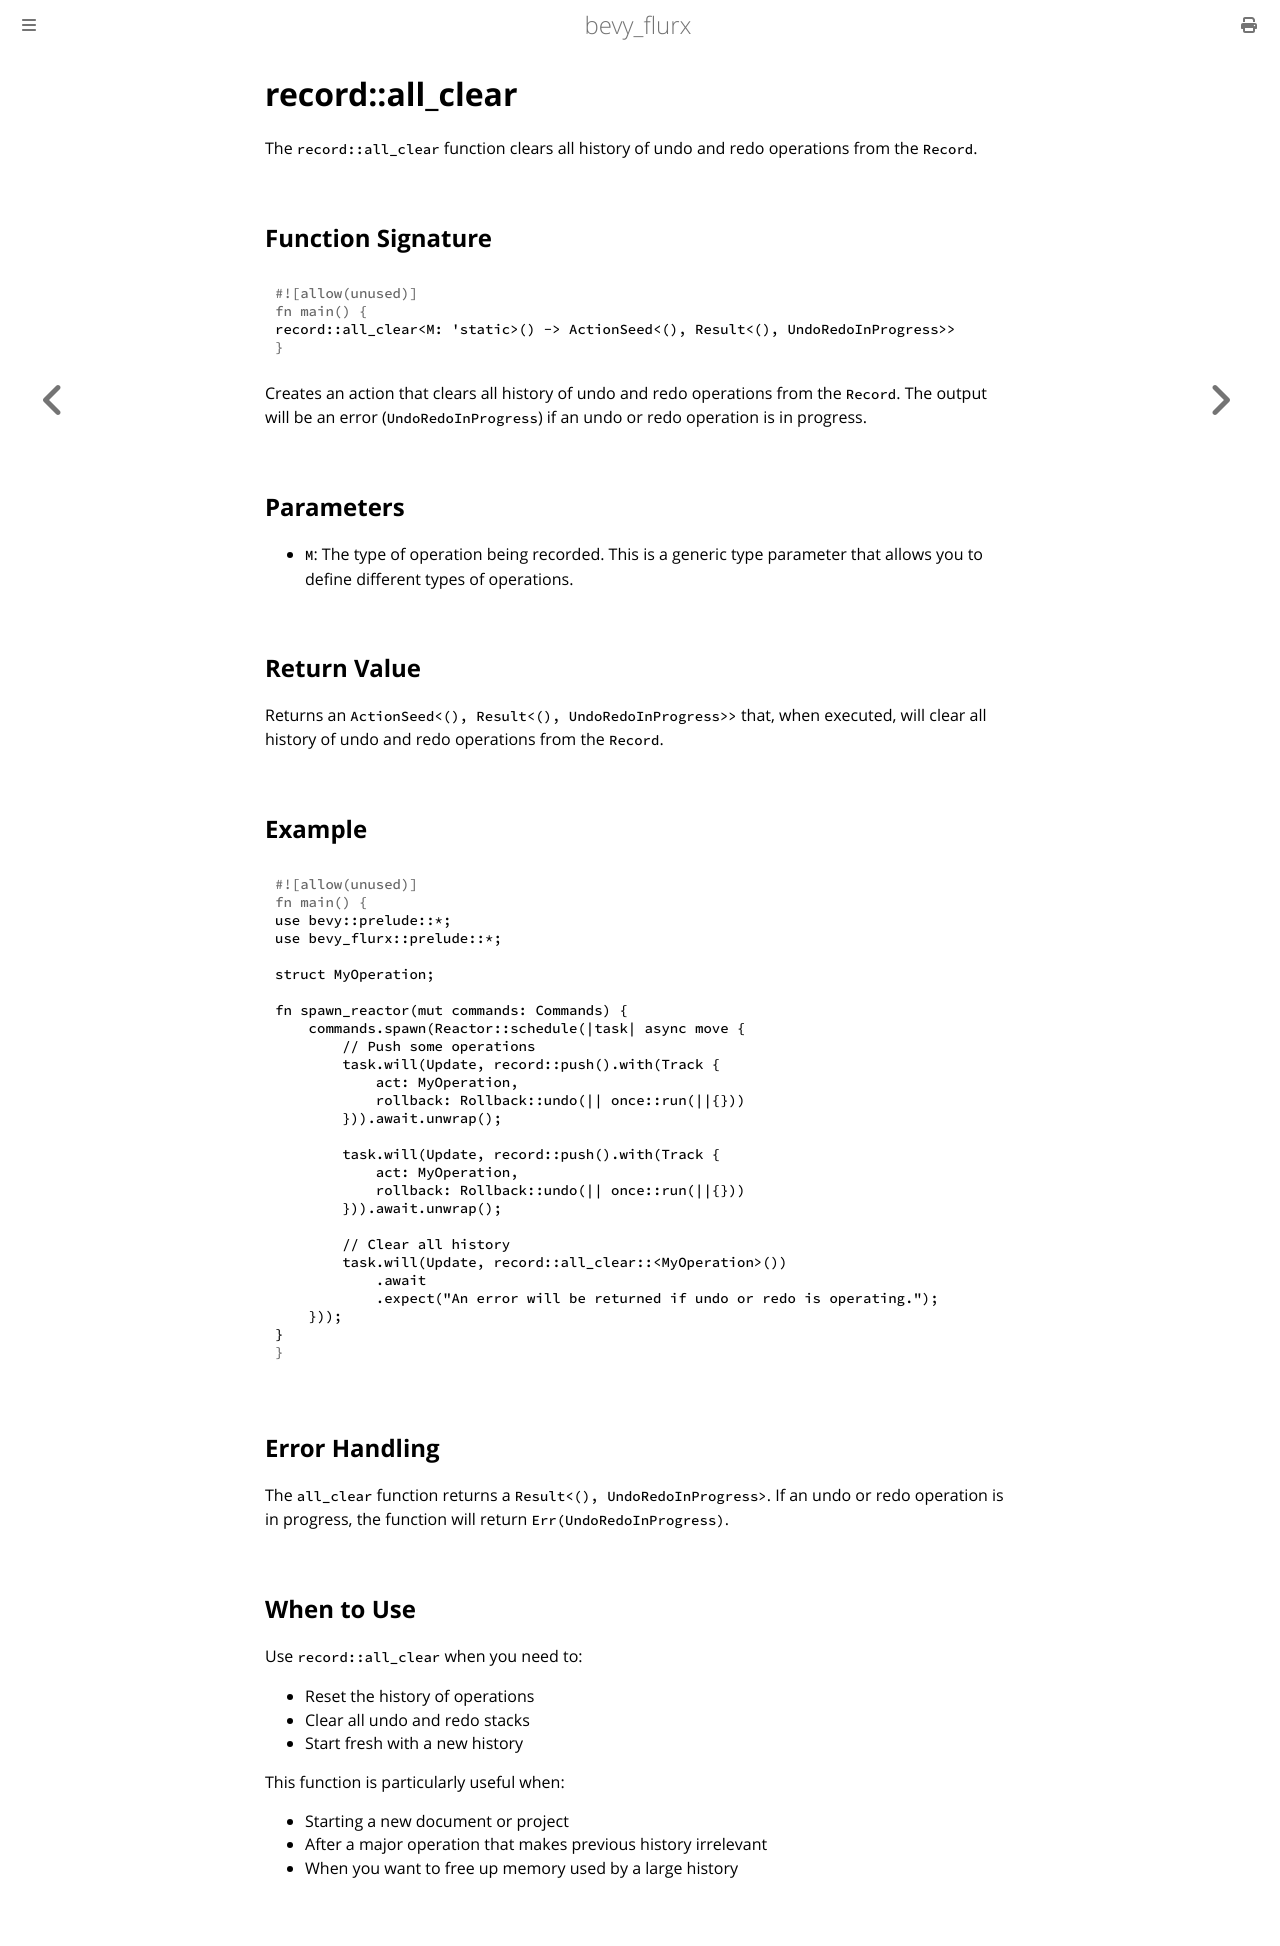

repository: not-elm/bevy_flurx · page: actions/record/all_clear.html · generator: mdbook

# record::all_clear

The `record::all_clear` function clears all history of undo and redo operations from the `Record`.

## Function Signature

```rust
record::all_clear<M: 'static>() -> ActionSeed<(), Result<(), UndoRedoInProgress>>
```

Creates an action that clears all history of undo and redo operations from the `Record`. The output will be an error (`UndoRedoInProgress`) if an undo or redo operation is in progress.

## Parameters

- `M`: The type of operation being recorded. This is a generic type parameter that allows you to define different types of operations.

## Return Value

Returns an `ActionSeed<(), Result<(), UndoRedoInProgress>>` that, when executed, will clear all history of undo and redo operations from the `Record`.

## Example

```rust
use bevy::prelude::*;
use bevy_flurx::prelude::*;

struct MyOperation;

fn spawn_reactor(mut commands: Commands) {
    commands.spawn(Reactor::schedule(|task| async move {
        // Push some operations
        task.will(Update, record::push().with(Track {
            act: MyOperation,
            rollback: Rollback::undo(|| once::run(||{}))
        })).await.unwrap();
        
        task.will(Update, record::push().with(Track {
            act: MyOperation,
            rollback: Rollback::undo(|| once::run(||{}))
        })).await.unwrap();
        
        // Clear all history
        task.will(Update, record::all_clear::<MyOperation>())
            .await
            .expect("An error will be returned if undo or redo is operating.");
    }));
}
```

## Error Handling

The `all_clear` function returns a `Result<(), UndoRedoInProgress>`. If an undo or redo operation is in progress, the function will return `Err(UndoRedoInProgress)`.

## When to Use

Use `record::all_clear` when you need to:
- Reset the history of operations
- Clear all undo and redo stacks
- Start fresh with a new history

This function is particularly useful when:
- Starting a new document or project
- After a major operation that makes previous history irrelevant
- When you want to free up memory used by a large history
